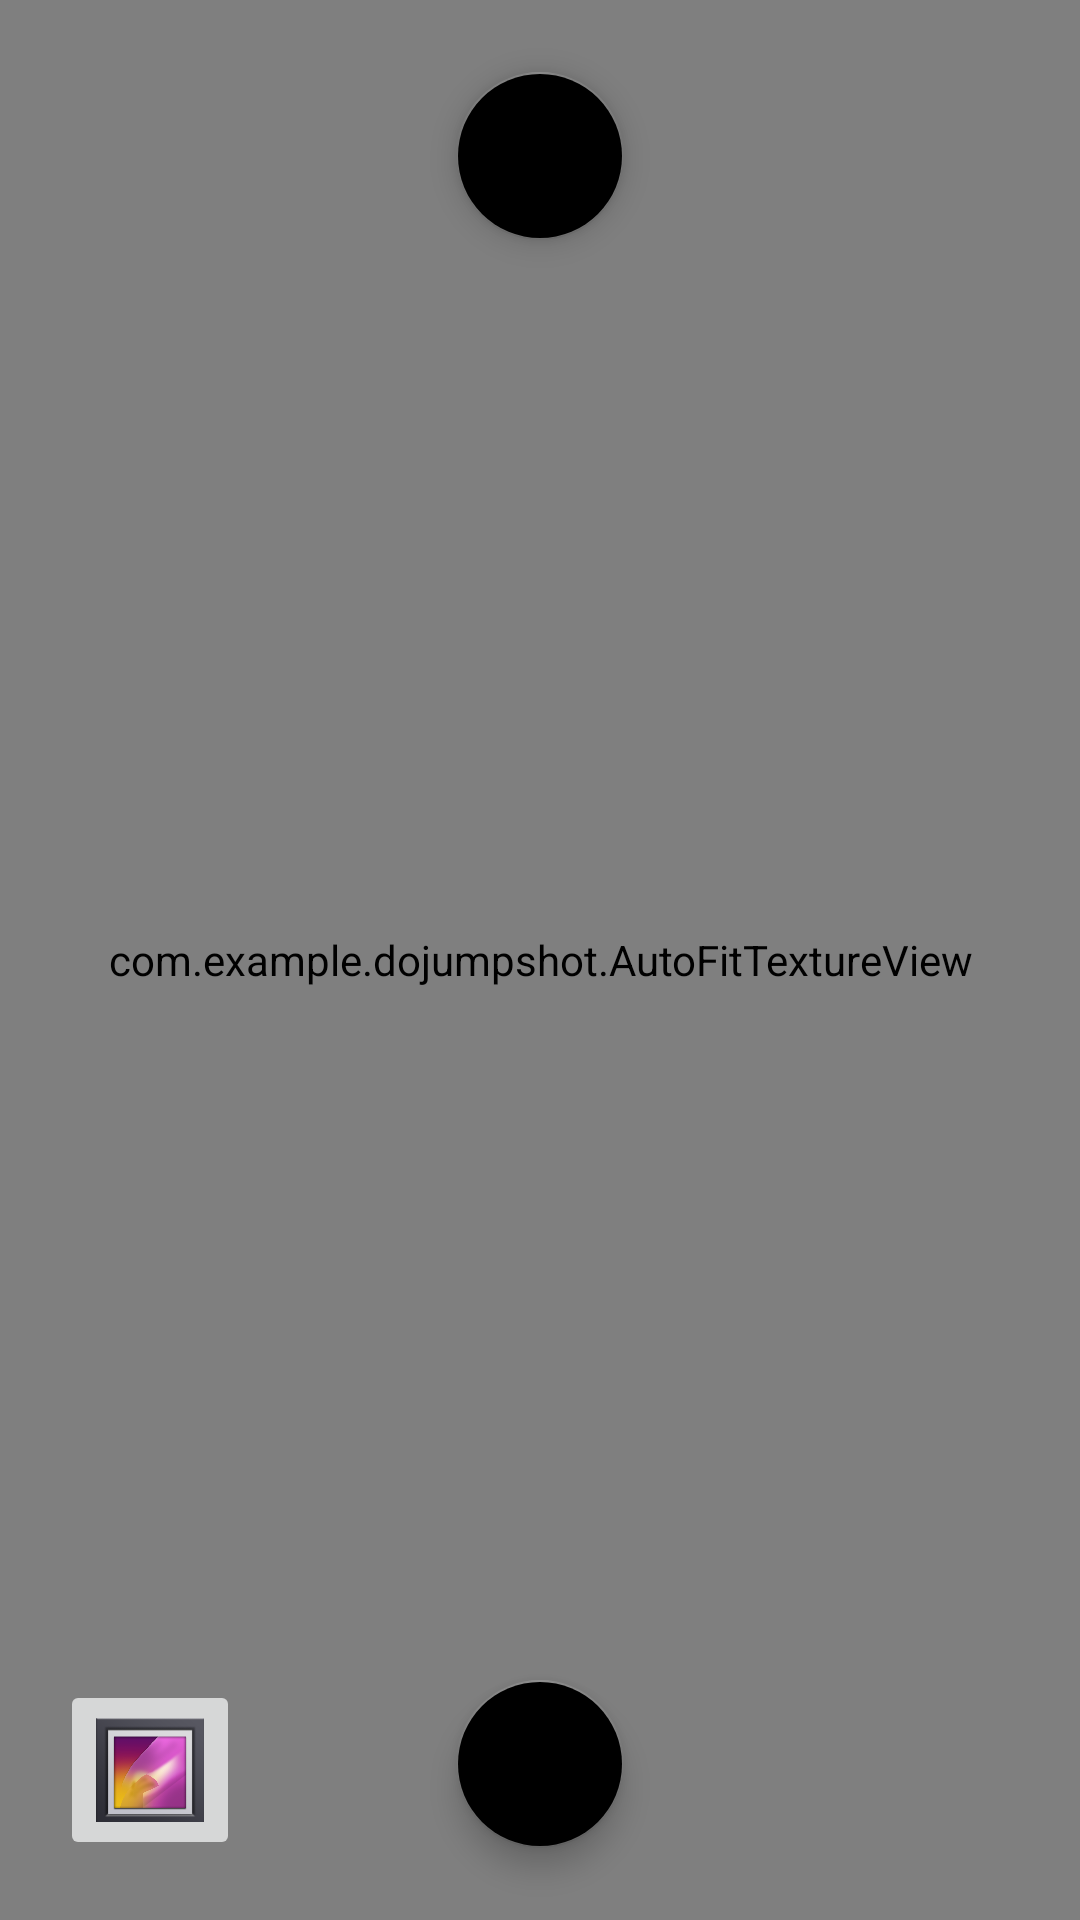

Produce the Android XML layout that renders to this screen, including the resource entries it uses.
<!-- AndroidManifest.xml: application theme AppTheme -->
<!-- res/layout/activity_main.xml -->
<?xml version="1.0" encoding="utf-8"?>
<RelativeLayout
    xmlns:android="http://schemas.android.com/apk/res/android"
    xmlns:tools="http://schemas.android.com/tools"
    xmlns:app="http://schemas.android.com/apk/res-auto"
    android:layout_width="match_parent"
    android:layout_height="match_parent"
    android:background="#000000"
    tools:context=".MainActivity">

    <com.example.dojumpshot.AutoFitTextureView
        android:id="@+id/textureView"
        android:layout_width="match_parent"
        android:layout_height="match_parent"
        android:layout_centerHorizontal="true"
        android:layout_centerVertical="true"
        />

    <android.support.design.widget.FloatingActionButton
        android:id="@+id/fabPicture"
        android:layout_width="56dp"
        android:layout_height="56dp"
        android:layout_alignParentBottom="true"
        android:layout_centerHorizontal="true"
        android:layout_marginBottom="24dp"
        android:src="@drawable/photo_camera"
        app:backgroundTint="@null"
        />

    <android.support.design.widget.FloatingActionButton
        android:id="@+id/fabTorch"
        android:layout_width="56dp"
        android:layout_height="56dp"
        android:layout_alignParentTop="true"
        android:layout_centerHorizontal="true"
        android:layout_marginTop="24dp"
        app:backgroundTint="@null"
        />
    <ImageButton
        android:id="@+id/gallery"
        android:src="@drawable/gallery"
        android:layout_width="60dp"
        android:layout_height="60dp"
        android:adjustViewBounds="true"
        android:scaleType="fitCenter"
        android:layout_alignParentBottom="true"
        android:layout_marginTop="24dp"
        android:layout_marginLeft="20dp"
        android:layout_marginBottom="20dp"
        app:backgroundTint="@null"
        />

</RelativeLayout>
<!-- resources referenced by this layout -->
<resources>
  <!-- drawable gallery: png bitmap (drawable, 110536 bytes) -->
  <!-- drawable photo_camera: png bitmap (drawable-v24, 10551 bytes) -->
  <style name="AppTheme" parent="Theme.AppCompat.Light.NoActionBar">
          
          <item name="android:windowFullscreen">true</item>
      </style>
</resources>
